Run: headless pygame with SDL's dummy video driver; simulated clock (each Clock.tick advances the game by its frame time, no real sleeping); random seed 0; keys injected as events and as key.get_pressed() state; mouse plan: one left click at the window centre at the start of phase 2, then a move to the lower-right quarter at the start of phase 3.
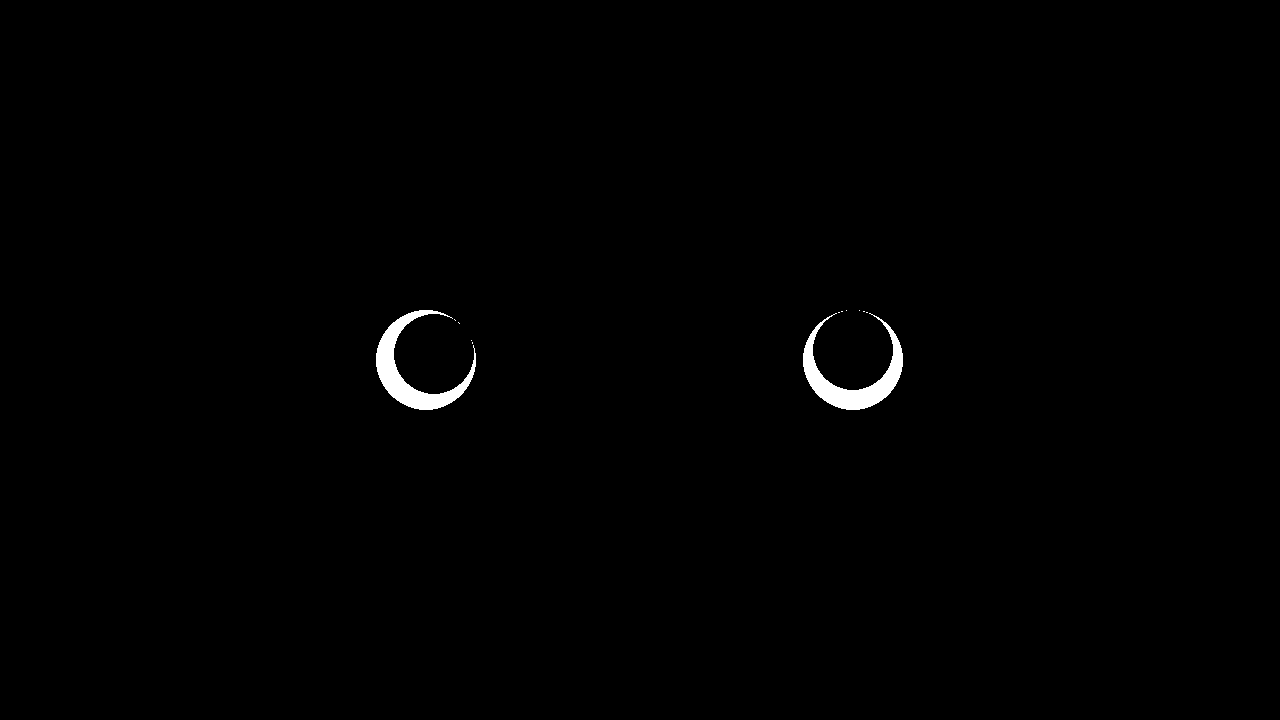
Frame 1 of 4 · flips 1–60 · no input
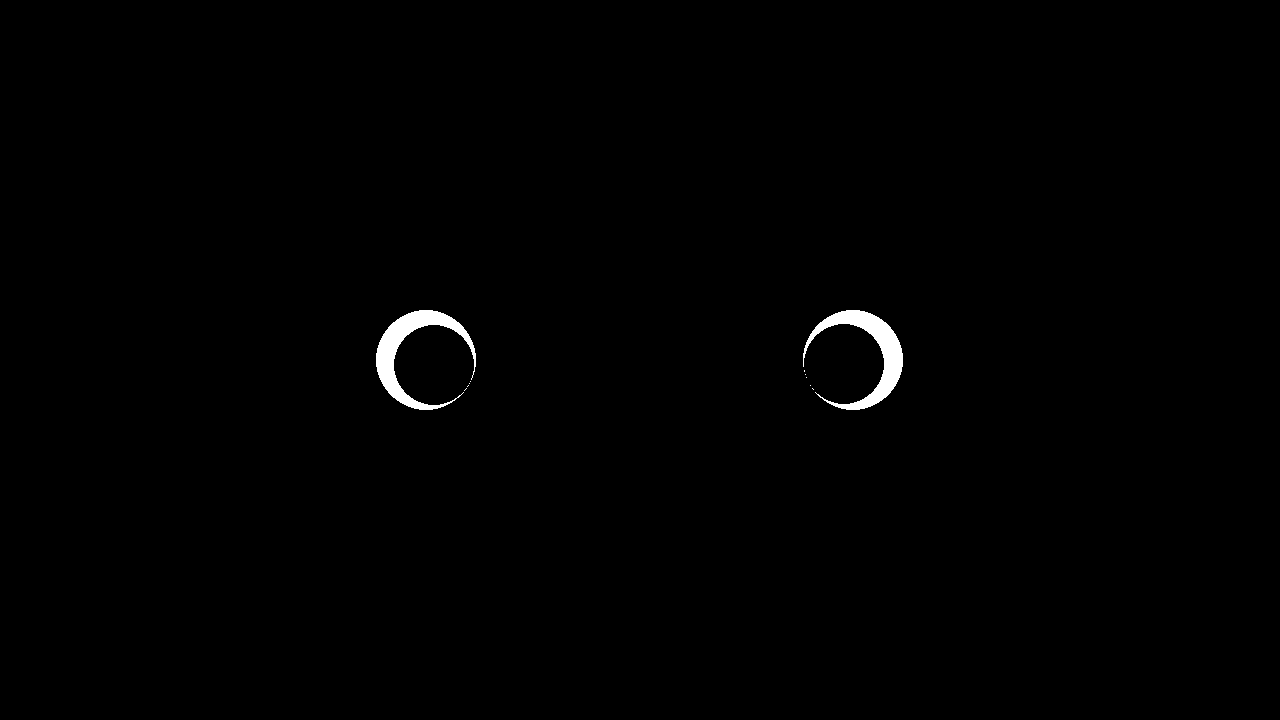
Frame 2 of 4 · flips 61–180 · clicked the window centre · tapped SPACE, RETURN · held RIGHT (→), D
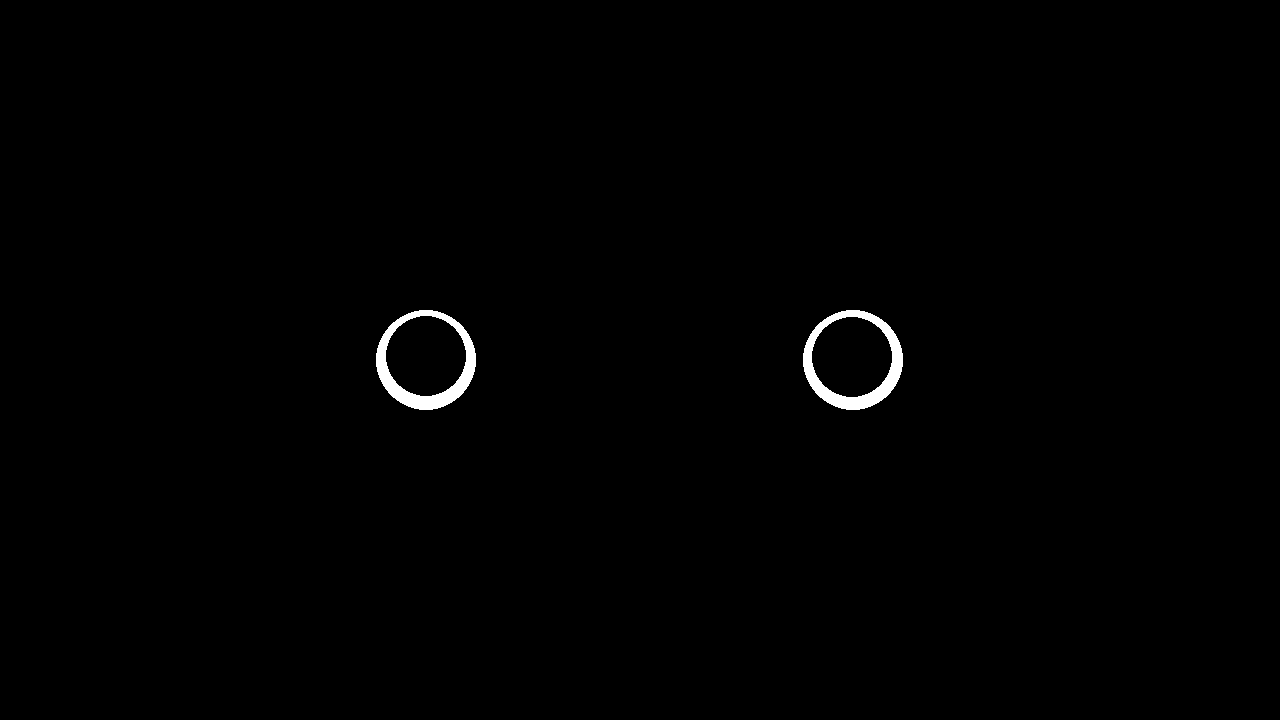
Frame 3 of 4 · flips 181–300 · moved the mouse to the lower-right quarter · held DOWN (↓), S
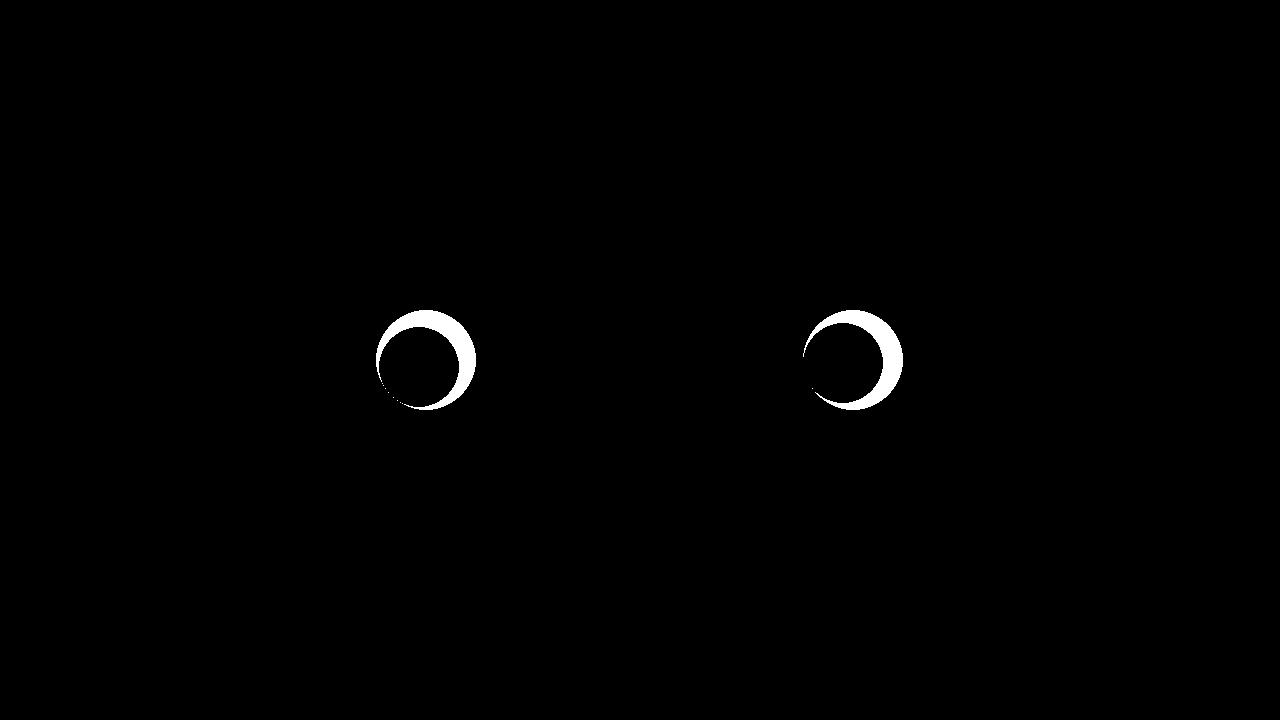
Frame 4 of 4 · flips 301–420 · held LEFT (←), A, UP (↑), W

The pygame program that drew these frames:

import pygame
import math
import random
import time
# Inisialisasi Pygame
pygame.init()

# Ukuran layar
width = 1280
height = 720

# Warna RGB
white = (255, 255, 255)
black = (0, 0, 0)

# Titik pusat mata
left_eye_center = [width // 3, height // 2]
right_eye_center = [2 * width // 3, height // 2]

# Ukuran mata
eye_radius = 50
pupil_radius = 40

# Kecepatan pergerakan
speed = 0.05

# Jendela Pygame
screen = pygame.display.set_mode((width, height))
pygame.display.set_caption("Moving Eyes")

clock = pygame.time.Clock()

running = True
current_pos_left = left_eye_center.copy()  # Posisi saat ini mata kiri
current_pos_right = right_eye_center.copy()  # Posisi saat ini mata kanan
left_eye_look = left_eye_center.copy()  # Posisi titik pandang mata kiri
right_eye_look = right_eye_center.copy()  # Posisi titik pandang mata kanan

def draw_eyes():
    # Gambar mata putih
    pygame.draw.circle(screen, white, left_eye_center, eye_radius)
    pygame.draw.circle(screen, white, right_eye_center, eye_radius)

    # Gambar pupil hitam mata kiri
    pygame.draw.circle(screen, black, (int(current_pos_left[0]), int(current_pos_left[1])), pupil_radius)

    # Gambar pupil hitam mata kanan
    pygame.draw.circle(screen, black, (int(current_pos_right[0]), int(current_pos_right[1])), pupil_radius)

def move_pupil(eye_center, current_pos, eye_look):
    distance_threshold = 3.0
    if abs(eye_look[0] - current_pos[0]) < distance_threshold and abs(eye_look[1] - current_pos[1]) < distance_threshold:
        current_pos[0] = eye_look[0]
        current_pos[1] = eye_look[1]
    else:
        current_pos[0] += (eye_look[0] - current_pos[0]) * speed
        current_pos[1] += (eye_look[1] - current_pos[1]) * speed

def look_at_mouse():
    # Mendapatkan posisi kursor mouse
    mouse_pos = pygame.mouse.get_pos()

    # Menghitung sudut pandangan mata kiri berdasarkan posisi kursor mouse
    left_eye_angle = math.atan2(mouse_pos[1] - left_eye_center[1], mouse_pos[0] - left_eye_center[0])

    # Menghitung posisi titik pandang mata kiri berdasarkan sudut pandangan dan jarak relatif
    left_eye_look[0] = left_eye_center[0] + math.cos(left_eye_angle) * (eye_radius - pupil_radius)
    left_eye_look[1] = left_eye_center[1] + math.sin(left_eye_angle) * (eye_radius - pupil_radius)

    # Menghitung sudut pandangan mata kanan berdasarkan posisi kursor mouse
    right_eye_angle = math.atan2(mouse_pos[1] - right_eye_center[1], mouse_pos[0] - right_eye_center[0])

    # Menghitung posisi titik pandang mata kanan berdasarkan sudut pandangan dan jarak relatif
    right_eye_look[0] = right_eye_center[0] + math.cos(right_eye_angle) * (eye_radius - pupil_radius)
    right_eye_look[1] = right_eye_center[1] + math.sin(right_eye_angle) * (eye_radius - pupil_radius)

while running:
    h = random.randint(50, 90)
    # Mendapatkan posisi kursor acak jika tidak ada kursor mouse di sekitar jendela pygame
    mouse_pos = (random.randint(0, width), random.randint(0, height))
    while True:
        if h == 0:
            print("ganti gerakan")
            break
        h -= 1
        for event in pygame.event.get():
            if event.type == pygame.QUIT:
                running = False

        # Memeriksa apakah ada kursor mouse di sekitar jendela pygame
        if pygame.mouse.get_focused():
            look_at_mouse()
        else:

            # Menghitung sudut pandangan mata kiri berdasarkan posisi kursor acak
            left_eye_angle = math.atan2(mouse_pos[1] - left_eye_center[1], mouse_pos[0] - left_eye_center[0])

            # Menghitung posisi titik pandang mata kiri berdasarkan sudut pandangan dan jarak relatif
            left_eye_look[0] = left_eye_center[0] + math.cos(left_eye_angle) * (eye_radius - pupil_radius)
            left_eye_look[1] = left_eye_center[1] + math.sin(left_eye_angle) * (eye_radius - pupil_radius)

            # Menghitung sudut pandangan mata kanan berdasarkan posisi kursor acak
            right_eye_angle = math.atan2(mouse_pos[1] - right_eye_center[1], mouse_pos[0] - right_eye_center[0])

            # Menghitung posisi titik pandang mata kanan berdasarkan sudut pandangan dan jarak relatif
            right_eye_look[0] = right_eye_center[0] + math.cos(right_eye_angle) * (eye_radius - pupil_radius)
            right_eye_look[1] = right_eye_center[1] + math.sin(right_eye_angle) * (eye_radius - pupil_radius)

        # Animasi pergerakan pupil mata kiri
        move_pupil(left_eye_center, current_pos_left, left_eye_look)

        # Animasi pergerakan pupil mata kanan
        move_pupil(right_eye_center, current_pos_right, right_eye_look)

        # Menggambar mata dan pupil
        screen.fill((0, 0, 0))
        draw_eyes()

        pygame.display.flip()
        clock.tick(60)

pygame.quit()
